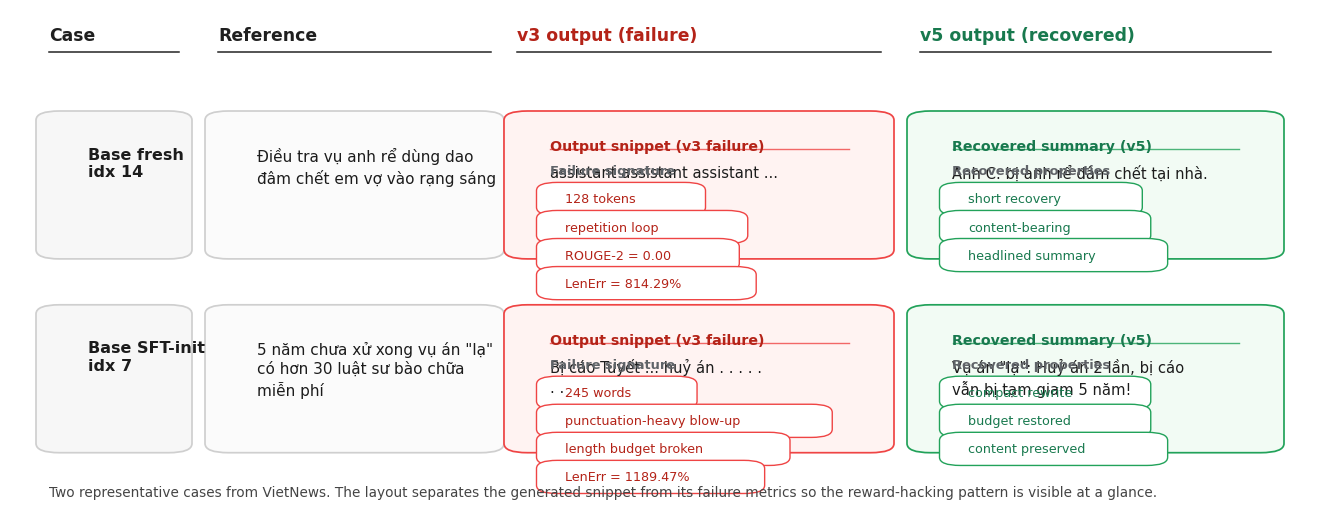

Python code for this plot:
#!/usr/bin/env python3
"""Generate a clearer qualitative reward-hacking case-study figure for the paper."""

from pathlib import Path
from textwrap import fill

import matplotlib
matplotlib.use("Agg")
import matplotlib.pyplot as plt
from matplotlib.patches import FancyBboxPatch

OUTPUT = Path("FormalReport_VDT/latex/figures/reward_hacking_cases.pdf")

CASES = [
    {
        "row": "Base fresh\nidx 14",
        "reference": "Điều tra vụ anh rể dùng dao đâm chết em vợ vào rạng sáng",
        "v3_output": "assistant assistant assistant ...",
        "v3_metrics": ["128 tokens", "repetition loop", "ROUGE-2 = 0.00", "LenErr = 814.29%"],
        "v5_output": "Anh C. bị anh rể đâm chết tại nhà.",
        "v5_metrics": ["short recovery", "content-bearing", "headlined summary"],
    },
    {
        "row": "Base SFT-init\nidx 7",
        'reference': '5 năm chưa xử xong vụ án "lạ" có hơn 30 luật sư bào chữa miễn phí',
        "v3_output": "Bị cáo Tuyết ... huỷ án . . . . . . .",
        "v3_metrics": ["245 words", "punctuation-heavy blow-up", "length budget broken", "LenErr = 1189.47%"],
        'v5_output': 'Vụ án "lạ": Huỷ án 2 lần, bị cáo vẫn bị tạm giam 5 năm!',
        "v5_metrics": ["compact rewrite", "budget restored", "content preserved"],
    },
]

COL_X = [0.03, 0.16, 0.39, 0.70]
COL_W = [0.10, 0.21, 0.28, 0.27]
ROW_Y = [0.52, 0.14]
CARD_H = 0.27

COLORS = {
    "neutral_bg": "#fbfbfb",
    "neutral_edge": "#cfcfcf",
    "v3_bg": "#fff3f2",
    "v3_edge": "#ef4444",
    "v5_bg": "#f2fbf4",
    "v5_edge": "#22a25a",
    "chip_bg": "#ffffff",
    "chip_edge": "#d6d6d6",
    "text": "#1c1c1c",
    "muted": "#5f6368",
}


def rounded(ax, x, y, w, h, fc, ec, lw=1.25, r=0.018):
    patch = FancyBboxPatch(
        (x, y),
        w,
        h,
        boxstyle=f"round,pad=0.01,rounding_size={r}",
        linewidth=lw,
        edgecolor=ec,
        facecolor=fc,
    )
    ax.add_patch(patch)
    return patch


def draw_label_card(ax, x, y, w, h, title):
    rounded(ax, x, y, w, h, "#f7f7f7", COLORS["neutral_edge"])
    ax.text(x + 0.03, y + h - 0.06, title, ha="left", va="top", fontsize=11.5, fontweight="bold", family="DejaVu Sans", color=COLORS["text"])


def draw_reference_card(ax, x, y, w, h, text):
    rounded(ax, x, y, w, h, COLORS["neutral_bg"], COLORS["neutral_edge"])
    ax.text(x + 0.03, y + h - 0.06, fill(text, 30), ha="left", va="top", fontsize=11, family="DejaVu Sans", color=COLORS["text"], linespacing=1.35)


def draw_chips(ax, x, y, w, chips, edge, text_color):
    chip_y = y
    chip_h = 0.045
    cursor_x = x
    max_x = x + w
    for chip in chips:
        chip_w = min(0.0065 * len(chip) + 0.045, w)
        if cursor_x + chip_w > max_x:
            cursor_x = x
            chip_y -= 0.055
        rounded(ax, cursor_x, chip_y, chip_w, chip_h, COLORS["chip_bg"], edge, lw=1.0, r=0.016)
        ax.text(cursor_x + 0.012, chip_y + chip_h / 2, chip, ha="left", va="center", fontsize=9.2, family="DejaVu Sans", color=text_color)
        cursor_x += chip_w + 0.012


def draw_output_card(ax, x, y, w, h, title, body, chips, bg, edge, accent):
    rounded(ax, x, y, w, h, bg, edge)
    ax.text(x + 0.025, y + h - 0.045, title, ha="left", va="top", fontsize=10.2, fontweight="bold", family="DejaVu Sans", color=accent)
    ax.plot([x + 0.025, x + w - 0.025], [y + h - 0.065, y + h - 0.065], color=edge, lw=1.0, alpha=0.8)
    ax.text(x + 0.025, y + h - 0.095, fill(body, 34), ha="left", va="top", fontsize=10.6, family="DejaVu Sans", color=COLORS["text"], linespacing=1.35)
    meta_y = y + 0.085
    ax.text(x + 0.025, meta_y + 0.065, "Failure signature" if "failure" in title.lower() else "Recovered properties", ha="left", va="bottom", fontsize=9.4, fontweight="bold", family="DejaVu Sans", color=COLORS["muted"])
    draw_chips(ax, x + 0.025, meta_y, w - 0.05, chips, edge, accent)


fig = plt.figure(figsize=(13.0, 5.1))
ax = fig.add_axes([0, 0, 1, 1])
ax.set_xlim(0, 1)
ax.set_ylim(0, 1)
ax.axis("off")

headers = [
    ("Case", "#1f1f1f"),
    ("Reference", "#1f1f1f"),
    ("v3 output (failure)", "#b42318"),
    ("v5 output (recovered)", "#18794e"),
]
for (label, color), x, w in zip(headers, COL_X, COL_W):
    ax.text(x, 0.94, label, fontsize=12.4, fontweight="bold", color=color, family="DejaVu Sans")
    ax.plot([x, x + w], [0.915, 0.915], color="#252525", lw=1.1)

for case, y in zip(CASES, ROW_Y):
    draw_label_card(ax, COL_X[0], y, COL_W[0], CARD_H, case["row"])
    draw_reference_card(ax, COL_X[1], y, COL_W[1], CARD_H, case["reference"])
    draw_output_card(ax, COL_X[2], y, COL_W[2], CARD_H, "Output snippet (v3 failure)", case["v3_output"], case["v3_metrics"], COLORS["v3_bg"], COLORS["v3_edge"], "#b42318")
    draw_output_card(ax, COL_X[3], y, COL_W[3], CARD_H, "Recovered summary (v5)", case["v5_output"], case["v5_metrics"], COLORS["v5_bg"], COLORS["v5_edge"], "#18794e")

ax.text(0.03, 0.045, "Two representative cases from VietNews. The layout separates the generated snippet from its failure metrics so the reward-hacking pattern is visible at a glance.", fontsize=9.8, color="#444444", family="DejaVu Sans")

OUTPUT.parent.mkdir(parents=True, exist_ok=True)
fig.savefig(OUTPUT, bbox_inches="tight")
